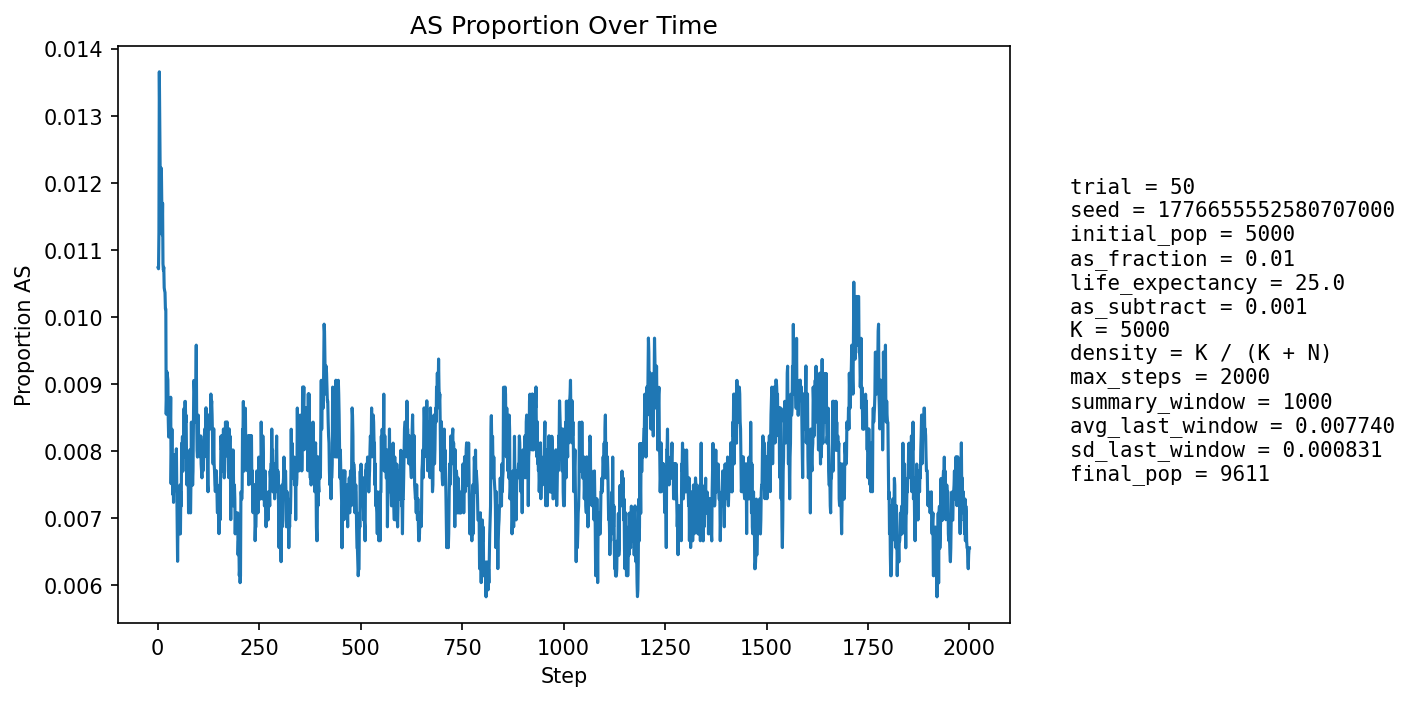

Values plotted in this chart, from the file beside it:
step, population_size, births, newborn_AA, newborn_AS, newborn_SS, prop_newborn_AA, prop_newborn_AS, prop_newborn_SS, prop_repro_AA, prop_repro_AS, prop_AS_population
1, 5404, 1295, 1280, 15, 0, 0.9884, 0.01158, 0.0, 0.9915, 0.008494, 0.01073
2, 5599, 1248, 1239, 9, 0, 0.9928, 0.007212, 0.0, 0.9904, 0.00963, 0.01072
3, 5774, 1227, 1217, 10, 0, 0.9919, 0.00815, 0.0, 0.9892, 0.01076, 0.01126
4, 5933, 1214, 1190, 24, 0, 0.9802, 0.01977, 0.0, 0.9866, 0.01337, 0.01365
5, 6158, 1292, 1277, 15, 0, 0.9884, 0.01161, 0.0, 0.9862, 0.01381, 0.01283
6, 6385, 1340, 1328, 12, 0, 0.991, 0.008955, 0.0, 0.9876, 0.01237, 0.01222
7, 6608, 1375, 1360, 15, 0, 0.9891, 0.01091, 0.0, 0.9882, 0.01181, 0.01211
8, 6819, 1400, 1385, 15, 0, 0.9893, 0.01071, 0.0, 0.9868, 0.01323, 0.01159
9, 7040, 1435, 1414, 21, 0, 0.9854, 0.01463, 0.0, 0.9876, 0.01239, 0.01222
10, 7263, 1471, 1456, 15, 0, 0.9898, 0.0102, 0.0, 0.9884, 0.01157, 0.0117
11, 7485, 1507, 1493, 14, 0, 0.9907, 0.00929, 0.0, 0.9884, 0.01163, 0.01122
12, 7697, 1538, 1515, 23, 0, 0.985, 0.01495, 0.0, 0.9888, 0.0112, 0.01169
13, 7877, 1539, 1526, 13, 0, 0.9916, 0.008447, 0.0, 0.9887, 0.01126, 0.01079
14, 8041, 1552, 1536, 16, 0, 0.9897, 0.01031, 0.0, 0.9887, 0.01126, 0.0107
15, 8194, 1570, 1552, 18, 0, 0.9885, 0.01146, 0.0, 0.9895, 0.0105, 0.01074
16, 8339, 1594, 1577, 17, 0, 0.9893, 0.01066, 0.0, 0.9893, 0.0107, 0.01043
17, 8469, 1608, 1591, 17, 0, 0.9894, 0.01057, 0.0, 0.9897, 0.01026, 0.01039
18, 8589, 1618, 1600, 18, 0, 0.9889, 0.01112, 0.0, 0.9899, 0.01009, 0.01036
19, 8697, 1629, 1612, 17, 0, 0.9896, 0.01044, 0.0, 0.9898, 0.01016, 0.01012
20, 8798, 1640, 1622, 18, 0, 0.989, 0.01098, 0.0, 0.99, 0.01002, 0.01012
21, 8890, 1650, 1646, 4, 0, 0.9976, 0.002424, 0.0, 0.9901, 0.009886, 0.008549
22, 8972, 1657, 1642, 15, 0, 0.9909, 0.009053, 0.0, 0.99, 0.009996, 0.008805
23, 9044, 1662, 1643, 19, 0, 0.9886, 0.01143, 0.0, 0.9901, 0.009903, 0.009177
24, 9106, 1667, 1648, 19, 0, 0.9886, 0.0114, 0.0, 0.9904, 0.009613, 0.009115
25, 9163, 1672, 1655, 17, 0, 0.9898, 0.01017, 0.0, 0.9919, 0.008054, 0.009058
26, 9214, 1678, 1667, 11, 0, 0.9934, 0.006555, 0.0, 0.992, 0.007993, 0.008465
27, 9260, 1683, 1671, 12, 0, 0.9929, 0.00713, 0.0, 0.9916, 0.008361, 0.008207
28, 9305, 1687, 1672, 15, 0, 0.9911, 0.008892, 0.0, 0.9913, 0.008732, 0.008383
29, 9341, 1689, 1672, 17, 0, 0.9899, 0.01007, 0.0, 0.9911, 0.008899, 0.008564
30, 9378, 1692, 1679, 13, 0, 0.9923, 0.007683, 0.0, 0.9916, 0.008448, 0.008424
31, 9406, 1695, 1682, 13, 0, 0.9923, 0.00767, 0.0, 0.9916, 0.00841, 0.008293
32, 9431, 1697, 1678, 19, 0, 0.9888, 0.0112, 0.0, 0.9916, 0.008384, 0.008801
33, 9451, 1698, 1692, 6, 0, 0.9965, 0.003534, 0.0, 0.9914, 0.00857, 0.007512
34, 9469, 1699, 1684, 15, 0, 0.9912, 0.008829, 0.0, 0.9919, 0.008145, 0.007921
35, 9490, 1702, 1685, 17, 0, 0.99, 0.009988, 0.0, 0.9919, 0.008123, 0.008325
36, 9506, 1704, 1692, 12, 0, 0.993, 0.007042, 0.0, 0.9913, 0.00871, 0.00789
37, 9519, 1705, 1696, 9, 0, 0.9947, 0.005279, 0.0, 0.9923, 0.007683, 0.007354
38, 9529, 1705, 1691, 14, 0, 0.9918, 0.008211, 0.0, 0.9923, 0.007675, 0.007556
39, 9539, 1706, 1696, 10, 0, 0.9941, 0.005862, 0.0, 0.9919, 0.008071, 0.007233
40, 9548, 1706, 1688, 18, 0, 0.9894, 0.01055, 0.0, 0.9921, 0.00786, 0.007855
41, 9555, 1707, 1695, 12, 0, 0.993, 0.00703, 0.0, 0.9926, 0.007448, 0.007535
42, 9564, 1708, 1692, 16, 0, 0.9906, 0.009368, 0.0, 0.9926, 0.00744, 0.007946
43, 9571, 1709, 1698, 11, 0, 0.9936, 0.006437, 0.0, 0.9926, 0.007431, 0.007523
44, 9578, 1711, 1699, 12, 0, 0.993, 0.007013, 0.0, 0.9922, 0.007823, 0.007413
45, 9584, 1710, 1698, 12, 0, 0.993, 0.007018, 0.0, 0.9924, 0.007623, 0.007408
46, 9587, 1710, 1691, 19, 0, 0.9889, 0.01111, 0.0, 0.9922, 0.007817, 0.008032
47, 9591, 1711, 1700, 11, 0, 0.9936, 0.006429, 0.0, 0.9924, 0.007614, 0.007507
48, 9595, 1711, 1704, 7, 0, 0.9959, 0.004091, 0.0, 0.9926, 0.00741, 0.006879
49, 9599, 1710, 1705, 5, 0, 0.9971, 0.002924, 0.0, 0.9928, 0.007212, 0.006355
50, 9603, 1711, 1696, 15, 0, 0.9912, 0.008767, 0.0, 0.9922, 0.007808, 0.006977
51, 9606, 1711, 1695, 16, 0, 0.9906, 0.009351, 0.0, 0.9924, 0.007605, 0.007391
52, 9608, 1712, 1698, 14, 0, 0.9918, 0.008178, 0.0, 0.9928, 0.0072, 0.00739
53, 9607, 1712, 1699, 13, 0, 0.9924, 0.007593, 0.0, 0.9934, 0.006599, 0.00739
54, 9609, 1712, 1706, 6, 0, 0.9965, 0.003505, 0.0, 0.993, 0.007, 0.006764
55, 9609, 1712, 1695, 17, 0, 0.9901, 0.00993, 0.0, 0.9926, 0.007399, 0.007493
56, 9610, 1712, 1705, 7, 0, 0.9959, 0.004089, 0.0, 0.9924, 0.007598, 0.006764
57, 9609, 1711, 1694, 17, 0, 0.9901, 0.009936, 0.0, 0.9924, 0.007598, 0.007389
58, 9612, 1712, 1701, 11, 0, 0.9936, 0.006425, 0.0, 0.9932, 0.006799, 0.007179
59, 9613, 1712, 1690, 22, 0, 0.9871, 0.01285, 0.0, 0.9926, 0.007396, 0.008114
60, 9615, 1713, 1700, 13, 0, 0.9924, 0.007589, 0.0, 0.9932, 0.006793, 0.007904
... 1,940 more rows
